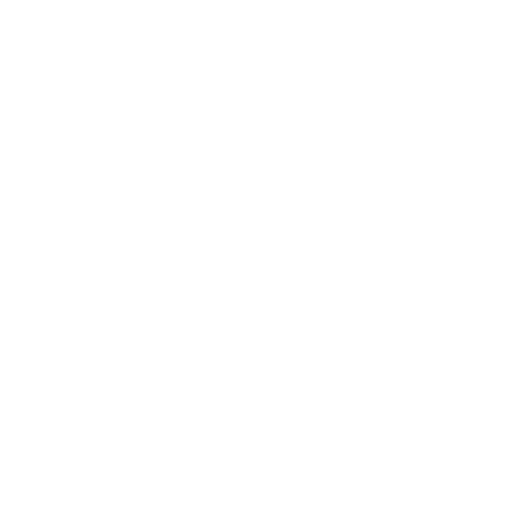
t = 0.00 s
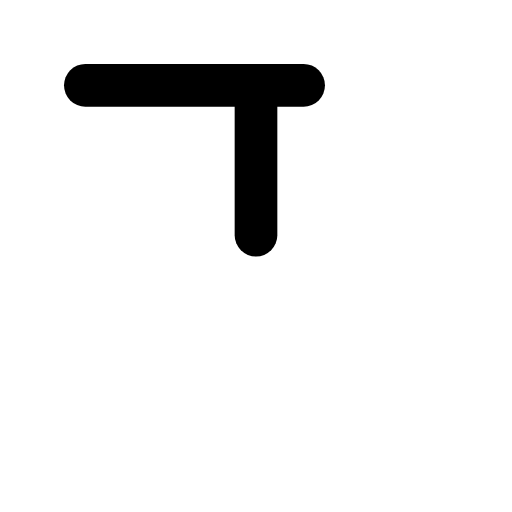
t = 0.17 s
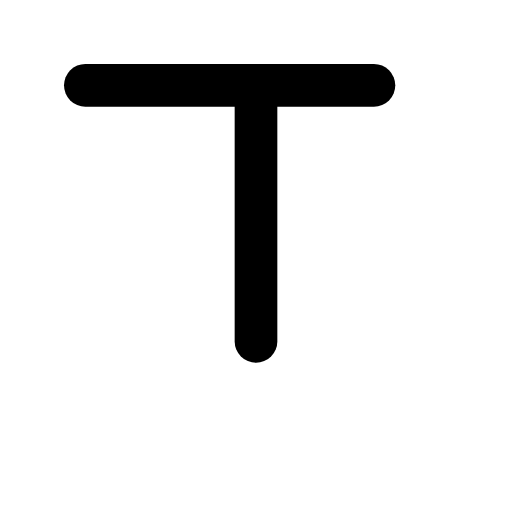
t = 0.27 s
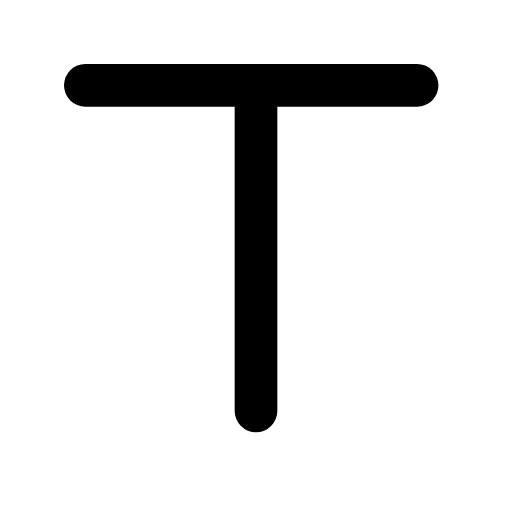
t = 0.49 s
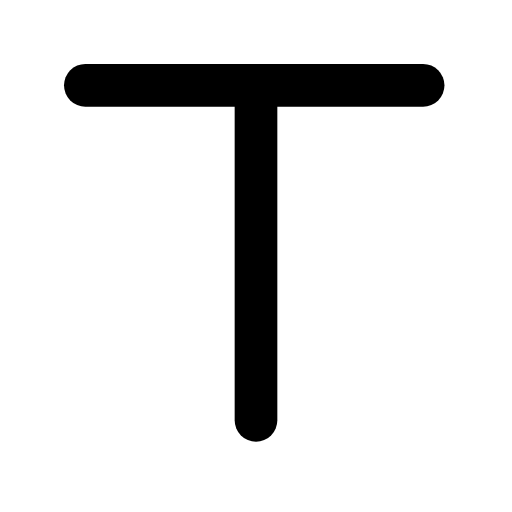
t = 0.59 s
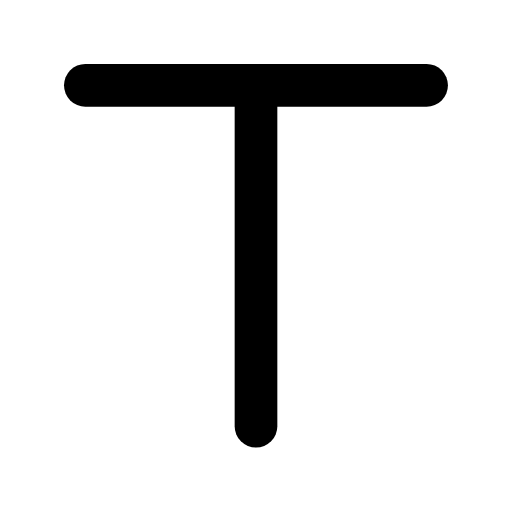
t = 0.80 s

The animated SVG that drew these frames (rendered in a browser with its animation timeline set to each time). Animation: 4 CSS @keyframes rules; one cycle of 0.91 s, repeats indefinitely.

<svg xmlns="http://www.w3.org/2000/svg" viewBox="0 0 24 24" width="96" height="96" role="img" aria-label="Letter T Icon" data-icon="letter-t-icon">
  <title>Letter T Icon</title>
<style>
  .a{fill:none;stroke:currentColor;stroke-width:2;stroke-linecap:round;stroke-linejoin:round;
     stroke-dasharray:1;stroke-dashoffset:1;animation:draw 0.85s cubic-bezier(.25,.9,.25,1) both}
  .d{fill:var(--icon-accent,currentColor);stroke:none;transform-box:fill-box;transform-origin:center;
     animation:dotIn .35s ease-out both,dotPulse 0.83s infinite ease-in-out}
  .f{fill:currentColor;stroke:none;animation:fadeIn .45s ease-out both}
  @keyframes draw{to{stroke-dashoffset:0}}
  @keyframes dotIn{from{opacity:0;transform:scale(.4)}to{opacity:1;transform:scale(1)}}
  @keyframes dotPulse{0%,100%{opacity:.55}50%{opacity:1}}
  @keyframes fadeIn{from{opacity:0}to{opacity:1}}
  @media (prefers-reduced-motion:reduce){.a{animation:none;stroke-dashoffset:0}.d,.f{animation:none}}
</style>
  <path class="a" pathLength="1" d="M4 4H20" style="animation-delay:0.0s"/>
  <path class="a" pathLength="1" d="M12 4V20" style="animation-delay:0.06s"/>
</svg>
